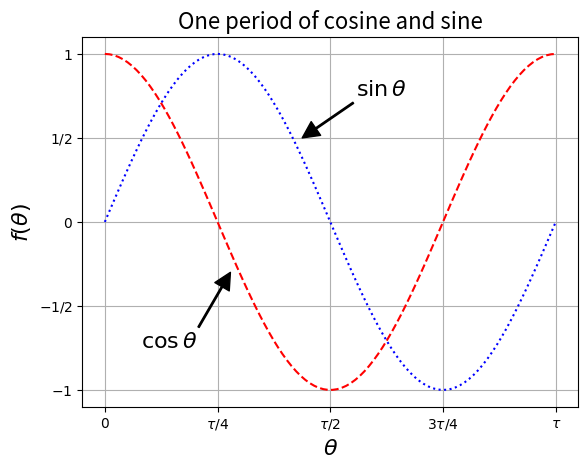

Generate this figure with matplotlib:
from math import tau

import numpy as np
import matplotlib.pyplot as plt


x = np.linspace(0, tau, 100)

fig, ax = plt.subplots()

ax.set_xticks([0, tau/4, tau/2, 3*tau/4, tau])
ax.set_yticks([-1, -1/2, 0, 1/2, 1])
plt.grid(True)

ax.set_xticklabels([r"$0$", r"$\tau/4$", r"$\tau/2$", r"$3\tau/4$", r"$\tau$"])
ax.set_yticklabels([r"$-1$", r"$-1/2$", r"$0$", r"$1/2$", r"$1$"])

ax.set_title("One period of cosine and sine", fontsize=16)
ax.set_xlabel(r"$\theta$", fontsize=16)
ax.set_ylabel(r"$f(\theta)$", fontsize=16)

ax.annotate(r"$\cos\theta$", xy=(1.75, -0.3), xytext=(0.5, -0.75),
            arrowprops={"facecolor": "black", "width": 1}, fontsize=16)
ax.annotate(r"$\sin\theta$", xy=(2.75, 0.5), xytext=(3.5, 0.75),
            arrowprops={"facecolor": "black", "width": 1}, fontsize=16)

fig.set_dpi(150)

ax.plot(x, np.cos(x), color="red", linestyle="dashed")
ax.plot(x, np.sin(x), color="blue", linestyle="dotted")
plt.show()
